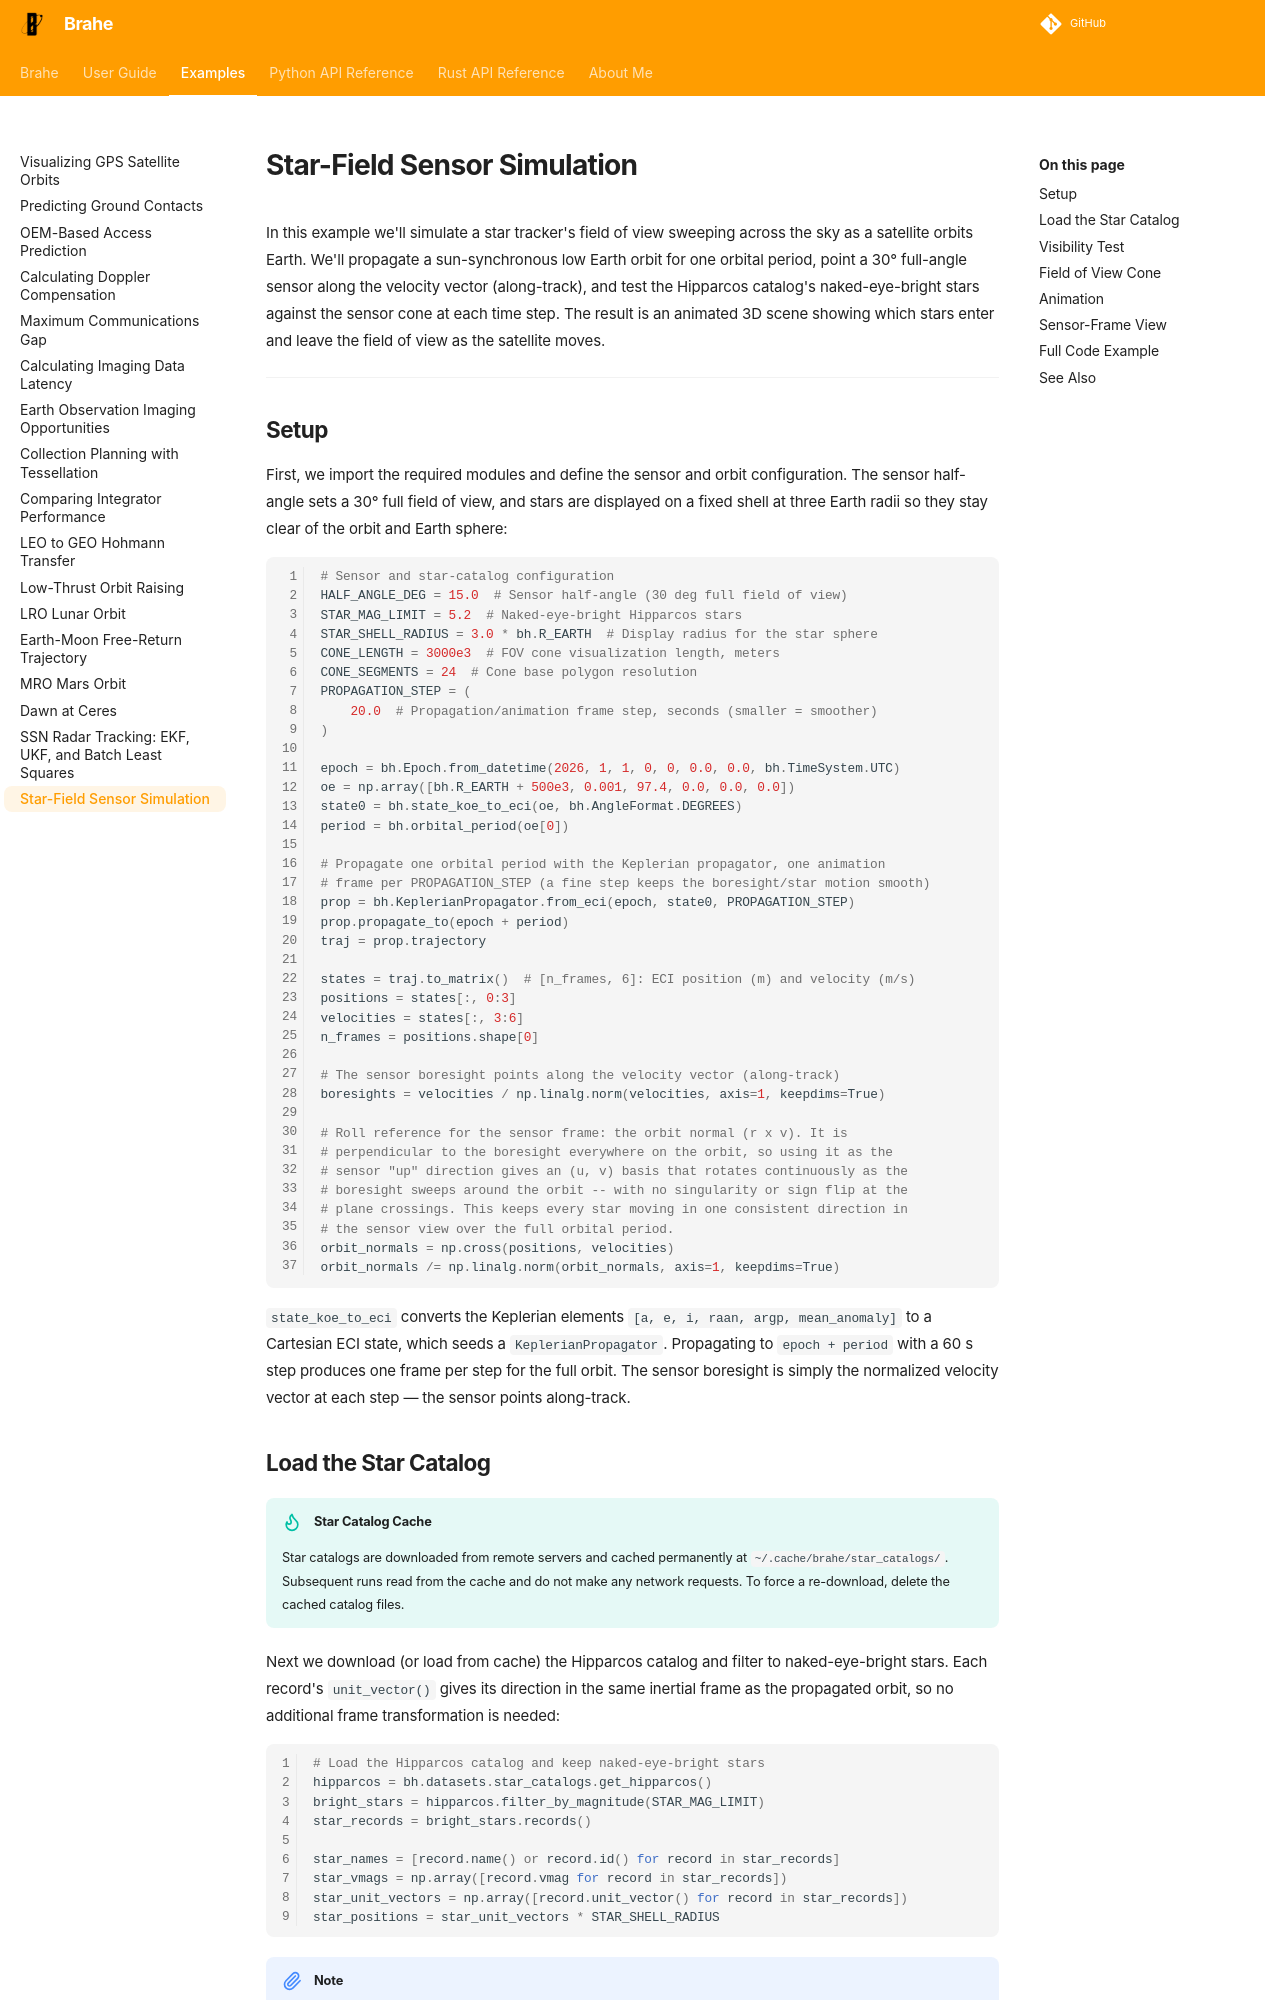

repository: duncaneddy/brahe · page: latest/examples/star_field_simulation.html · generator: mkdocs

# Star-Field Sensor Simulation

In this example we'll simulate a star tracker's field of view sweeping across the sky as a satellite orbits Earth. We'll propagate a sun-synchronous low Earth orbit for one orbital period, point a 30° full-angle sensor along the velocity vector (along-track), and test the Hipparcos catalog's naked-eye-bright stars against the sensor cone at each time step. The result is an animated 3D scene showing which stars enter and leave the field of view as the satellite moves.

---
